Photos from the image-classification dataset "data" in the GitHub repository memoverflow/msopenhack. Its 12 classes are: axes, boots, carabiners, crampons, gloves, hardshell jackets, harnesses, helmets, insulated jackets, pulleys, rope, tents.

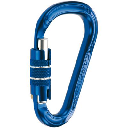
Label: carabiners

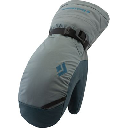
Label: gloves

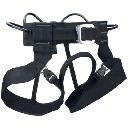
Label: harnesses

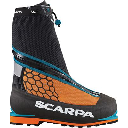
Label: boots

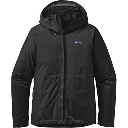
Label: hardshell jackets

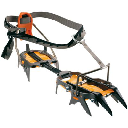
Label: crampons
